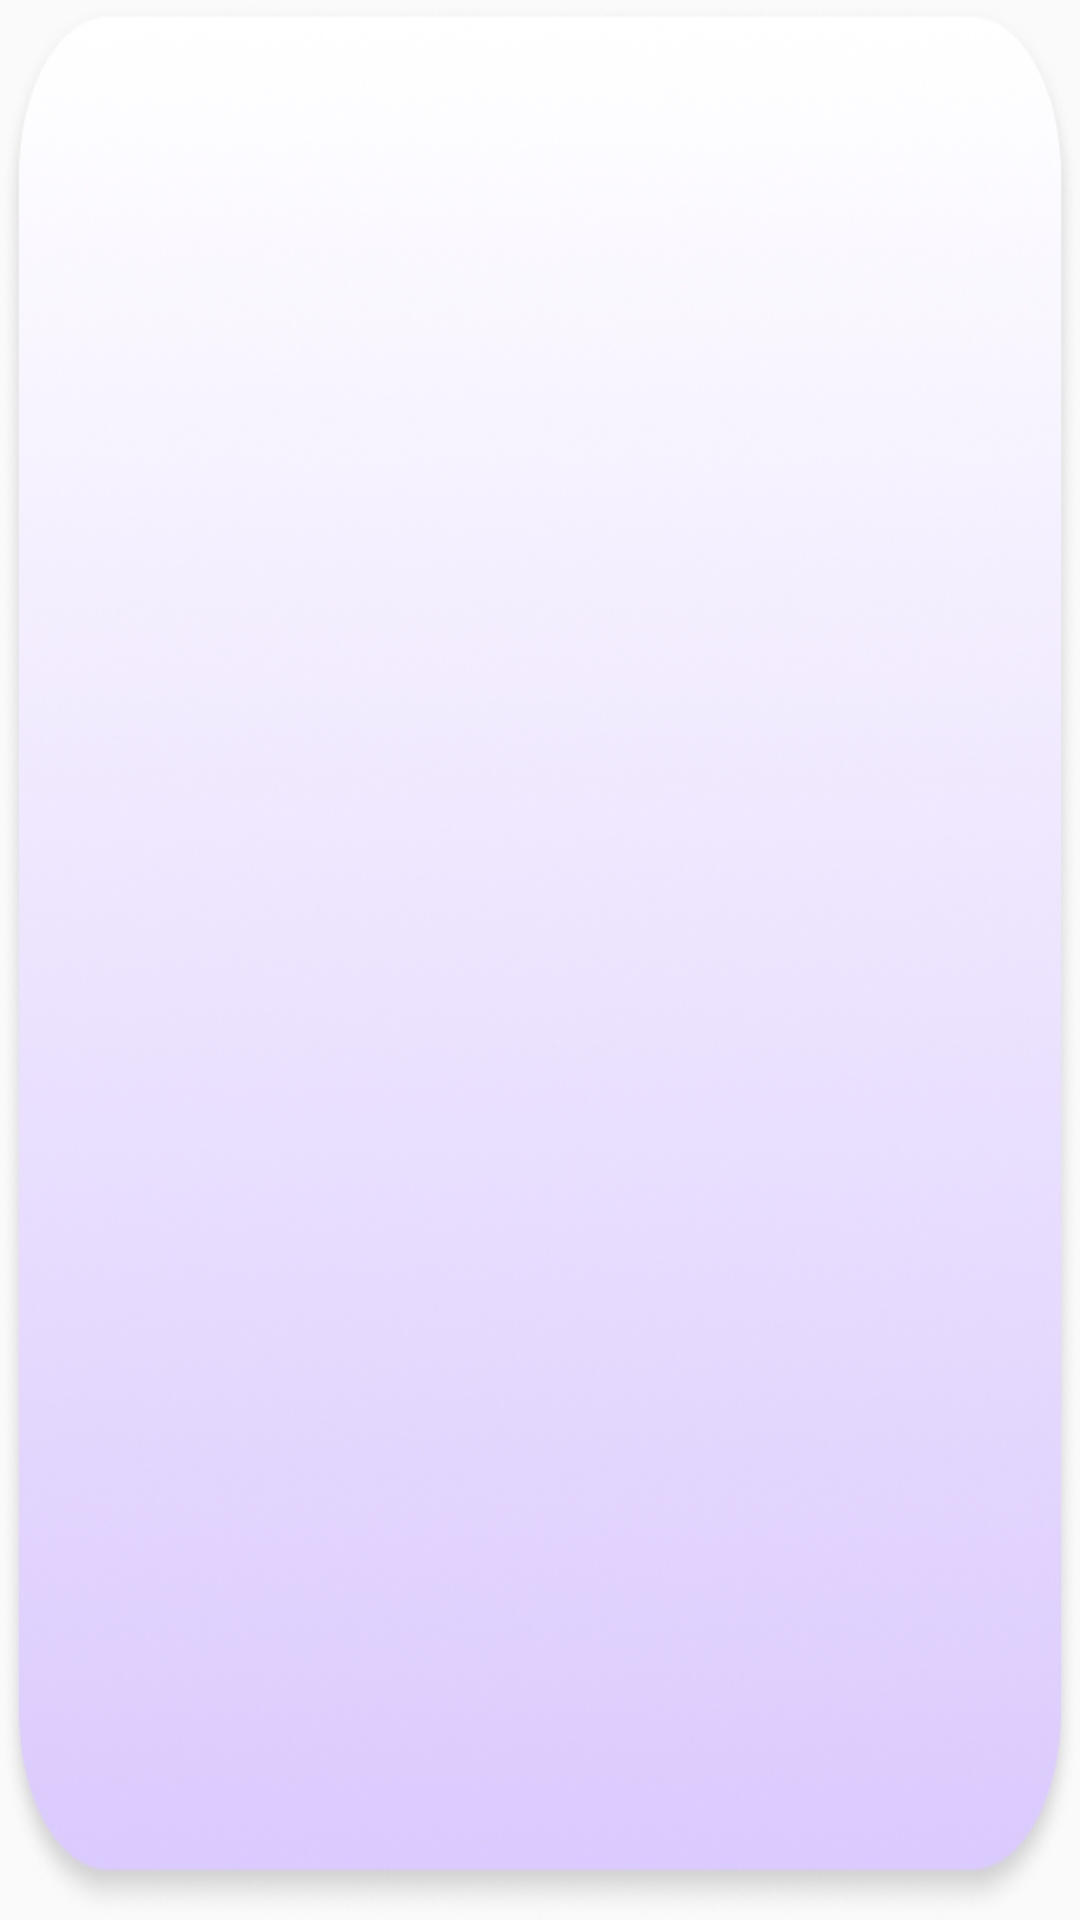

Android layout source for this screen:
<!-- AndroidManifest.xml: application theme Theme.GoldenATOZ -->
<!-- res/layout/home_men_item.xml -->
<?xml version="1.0" encoding="utf-8"?>
<RelativeLayout
    android:layout_width="110dp"
    android:layout_height="110dp"
    xmlns:android="http://schemas.android.com/apk/res/android"
    android:background="@drawable/home_menuback"
    android:layout_margin="5dp"
    android:padding="5dp"
    >

    <ImageView
        android:id="@+id/iv_menuimg"
        android:layout_width="40dp"
        android:layout_height="40dp"
        android:layout_centerInParent="true" />

    <TextView
        android:id="@+id/tv_name"
        android:layout_width="match_parent"
        android:layout_height="wrap_content"
        android:layout_below="@+id/iv_menuimg"
        android:layout_marginTop="5dp"
        android:text=""
        android:textAlignment="center"
        android:textColor="@color/black"
        android:textSize="10dp"
        android:textStyle="bold" />


</RelativeLayout>
<!-- resources referenced by this layout -->
<resources>
  <color name="black">#FF000000</color>
  <!-- drawable home_menuback: png bitmap (drawable, 189153 bytes) -->
  <style name="Theme.GoldenATOZ" parent="Base.Theme.GoldenATOZ" />
  <style name="Base.Theme.GoldenATOZ" parent="Theme.AppCompat.DayNight.NoActionBar">
          
          
      </style>
</resources>
